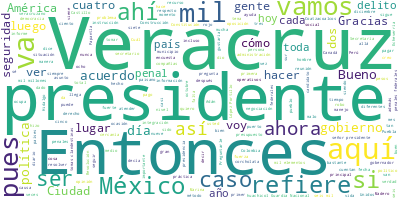

The data file committed next to this chart (first rows):
Participante, Texto, Sentimiento, Palabras, Dia, Mes, Anio
PRESIDENTE ANDRES MANUEL LOPEZ OBRADOR, Buenos días., 0.0, 2, 02, 12, 2022
PRESIDENTE ANDRES MANUEL LOPEZ OBRADOR, Bueno, pues nos da mucho gusto estar de …, 0.0, 38, 02, 12, 2022
PRESIDENTE ANDRES MANUEL LOPEZ OBRADOR, Posteriormente, hay una reunión de gober…, 0.0, 17, 02, 12, 2022
PRESIDENTE ANDRES MANUEL LOPEZ OBRADOR, Y por la tarde vamos a visitar el fuerte…, 0.0, 41, 02, 12, 2022
PRESIDENTE ANDRES MANUEL LOPEZ OBRADOR, Y quiero aprovechar también para informa…, 0.0, 43, 02, 12, 2022
PRESIDENTE ANDRES MANUEL LOPEZ OBRADOR, Y vamos a seguir recordando la importanc…, 0.0, 17, 02, 12, 2022
PRESIDENTE ANDRES MANUEL LOPEZ OBRADOR, Iniciamos, si les parece, con la partici…, 0.0, 124, 02, 12, 2022
PRESIDENTE ANDRES MANUEL LOPEZ OBRADOR, Ahora no, ahora tienen a un buen goberna…, 0.0, 53, 02, 12, 2022
PRESIDENTE ANDRES MANUEL LOPEZ OBRADOR, Entonces, nos da mucho gusto estar aquí …, 0.0, 14, 02, 12, 2022
CUITLAHUAC GARCIA JIMENEZ, Muchas gracias, presidente. Pues ya, por…, 0.0, 18, 02, 12, 2022
CUITLAHUAC GARCIA JIMENEZ, Solamente comentarle, presidente, que en…, 0.0, 108, 02, 12, 2022
CUITLAHUAC GARCIA JIMENEZ, Como usted sabe, una de las principales …, 0.0, 62, 02, 12, 2022
CUITLAHUAC GARCIA JIMENEZ, Reitero, siempre es bienvenido a Veracru…, 0.0, 63, 02, 12, 2022
JOSE RAFAEL OJEDA DURAN, Con su permiso, señor presidente, vamos …, 0.0, 21, 02, 12, 2022
JOSE RAFAEL OJEDA DURAN, La que sigue, por favor. El estado de Ve…, 0.0, 45, 02, 12, 2022
JOSE RAFAEL OJEDA DURAN, En lo que se refiere a la incidencia del…, 0.0, 54, 02, 12, 2022
JOSE RAFAEL OJEDA DURAN, En lo que se refiere a secuestro, es un …, 0.0, 40, 02, 12, 2022
JOSE RAFAEL OJEDA DURAN, El que sigue, el feminicidio, ocupa tamb…, 0.0, 29, 02, 12, 2022
JOSE RAFAEL OJEDA DURAN, En lo que se refiere a la extorsión, ocu…, 0.0, 29, 02, 12, 2022
JOSE RAFAEL OJEDA DURAN, En lo que se refiere al robo de transpor…, 0.0, 16, 02, 12, 2022
JOSE RAFAEL OJEDA DURAN, En lo que se refiere a robo a negocio, o…, 0.0, 24, 02, 12, 2022
JOSE RAFAEL OJEDA DURAN, En lo que se refiere al robo de transeún…, 0.0, 19, 02, 12, 2022
JOSE RAFAEL OJEDA DURAN, En lo que se refiere a robo en transport…, 0.0, 26, 02, 12, 2022
JOSE RAFAEL OJEDA DURAN, Homicidio doloso, 18 lugar y 68 casos en…, 0.0, 26, 02, 12, 2022
JOSE RAFAEL OJEDA DURAN, En lo que se refiere a la cantidad total…, 0.0, 28, 02, 12, 2022
JOSE RAFAEL OJEDA DURAN, En lo que se refiere a homicidio doloso …, 0.0, 24, 02, 12, 2022
JOSE RAFAEL OJEDA DURAN, Los municipios con mayor incidencia deli…, 0.0, 14, 02, 12, 2022
JOSE RAFAEL OJEDA DURAN, En lo que se refiere a seguridad pública…, 0.0, 32, 02, 12, 2022
JOSE RAFAEL OJEDA DURAN, En lo que se refiere a la policía naval,…, 0.0, 20, 02, 12, 2022
JOSE RAFAEL OJEDA DURAN, En lo que se refiere a las fuerzas feder…, 0.0, 28, 02, 12, 2022
JOSE RAFAEL OJEDA DURAN, El Ejército y la Fuerza Aérea siete mil …, 0.0, 14, 02, 12, 2022
JOSE RAFAEL OJEDA DURAN, La Guardia Nacional, cuatro mil 759, con…, 0.0, 11, 02, 12, 2022
JOSE RAFAEL OJEDA DURAN, Y ya sumando las fuerzas federales y est…, 0.0, 21, 02, 12, 2022
JOSE RAFAEL OJEDA DURAN, Y en lo que se refiere al despliegue de …, 0.0, 40, 02, 12, 2022
JOSE RAFAEL OJEDA DURAN, La que sigue, por favor. En construcción…, 0.0, 68, 02, 12, 2022
JOSE RAFAEL OJEDA DURAN, En lo que se refiere a los aseguramiento…, 0.0, 60, 02, 12, 2022
JOSE RAFAEL OJEDA DURAN, En lo que se refiere ―la que sigue, por …, 0.0, 52, 02, 12, 2022
JOSE RAFAEL OJEDA DURAN, La que sigue. En lo que se refiere a bús…, 0.0, 58, 02, 12, 2022
JOSE RAFAEL OJEDA DURAN, La Secretaría de la Defensa Nacional cue…, 0.0, 22, 02, 12, 2022
JOSE RAFAEL OJEDA DURAN, Actividades de sistema de la Secretaría …, 0.0, 24, 02, 12, 2022
JOSE RAFAEL OJEDA DURAN, En lo que se refiere al Plan DN-III de l…, 0.0, 65, 02, 12, 2022
JOSE RAFAEL OJEDA DURAN, Lo que se ha atendido en lo que se refie…, 0.0, 49, 02, 12, 2022
JOSE RAFAEL OJEDA DURAN, Por último, en atenciones médicas de pri…, 0.0, 64, 02, 12, 2022
JOSE RAFAEL OJEDA DURAN, A la fecha, se han dado mil 90 consultas…, 0.0, 28, 02, 12, 2022
JOSE RAFAEL OJEDA DURAN, Es lo que podemos dar aquí en lo que se …, 0.0, 20, 02, 12, 2022
JOSE RAFAEL OJEDA DURAN, Gracias., 0.0, 1, 02, 12, 2022
PRESIDENTE ANDRES MANUEL LOPEZ OBRADOR, Bueno, vamos a preguntas y respuestas. S…, 0.0, 21, 02, 12, 2022
PREGUNTA, Gracias, presidente., 0.0, 2, 02, 12, 2022
PREGUNTA, Claudia Montero de Al calor político., 0.0, 6, 02, 12, 2022
PREGUNTA, En la oposición, PAN; PRD, presentó ya u…, 0.0, 71, 02, 12, 2022
PRESIDENTE ANDRES MANUEL LOPEZ OBRADOR, Pues están en su papel, es una oposición…, 0.0, 20, 02, 12, 2022
PRESIDENTE ANDRES MANUEL LOPEZ OBRADOR, Hace un momento recordaba a Juárez, y él…, 0.0, 70, 02, 12, 2022
PRESIDENTE ANDRES MANUEL LOPEZ OBRADOR, Ayer hablaba yo de que Ferriz de Con, qu…, 0.0, 65, 02, 12, 2022
PRESIDENTE ANDRES MANUEL LOPEZ OBRADOR, Pero, además, cómo nos choreaban, hablan…, 0.0, 24, 02, 12, 2022
PRESIDENTE ANDRES MANUEL LOPEZ OBRADOR, Imagínense lo que dice:, 0.0, 4, 02, 12, 2022
PRESIDENTE ANDRES MANUEL LOPEZ OBRADOR, ‘Es un secreto a voces —nada más le falt…, 0.0, 50, 02, 12, 2022
PRESIDENTE ANDRES MANUEL LOPEZ OBRADOR, Se los dejo de tarea, porque no puedo of…, 0.0, 39, 02, 12, 2022
PRESIDENTE ANDRES MANUEL LOPEZ OBRADOR, Entonces, de todo es una denuncia. Que p…, 0.0, 13, 02, 12, 2022
PREGUNTA, ¿No le preocupa?, 0.0, 3, 02, 12, 2022
PRESIDENTE ANDRES MANUEL LOPEZ OBRADOR, Claro que no, porque yo tengo el tribuna…, 0.0, 46, 02, 12, 2022
... 170 more rows
